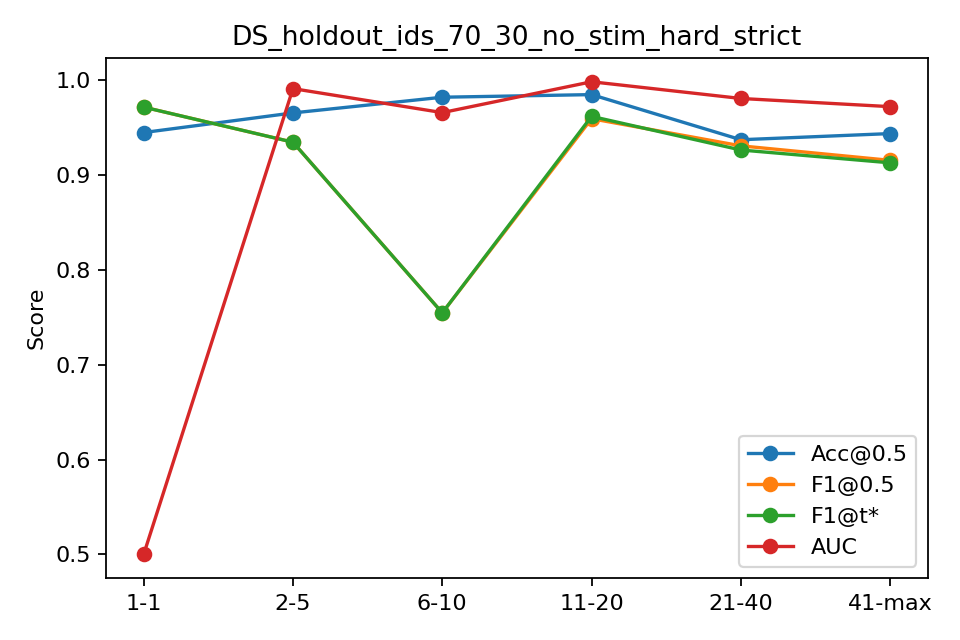

Data behind this chart, as committed beside it:
bin, n, acc, f1, auc, ap, f1_tuned
1-1, 145, 0.9448, 0.9716, 0.5, 0.9448, 0.9716
2-5, 580, 0.9655, 0.9346, 0.9912, 0.9631, 0.9346
6-10, 725, 0.9821, 0.7547, 0.9658, 0.7047, 0.7547
11-20, 1450, 0.9848, 0.9594, 0.9984, 0.9893, 0.9619
21-40, 2900, 0.9372, 0.9308, 0.9807, 0.9663, 0.9264
41-max, 10202, 0.9437, 0.9155, 0.9721, 0.9449, 0.9129
